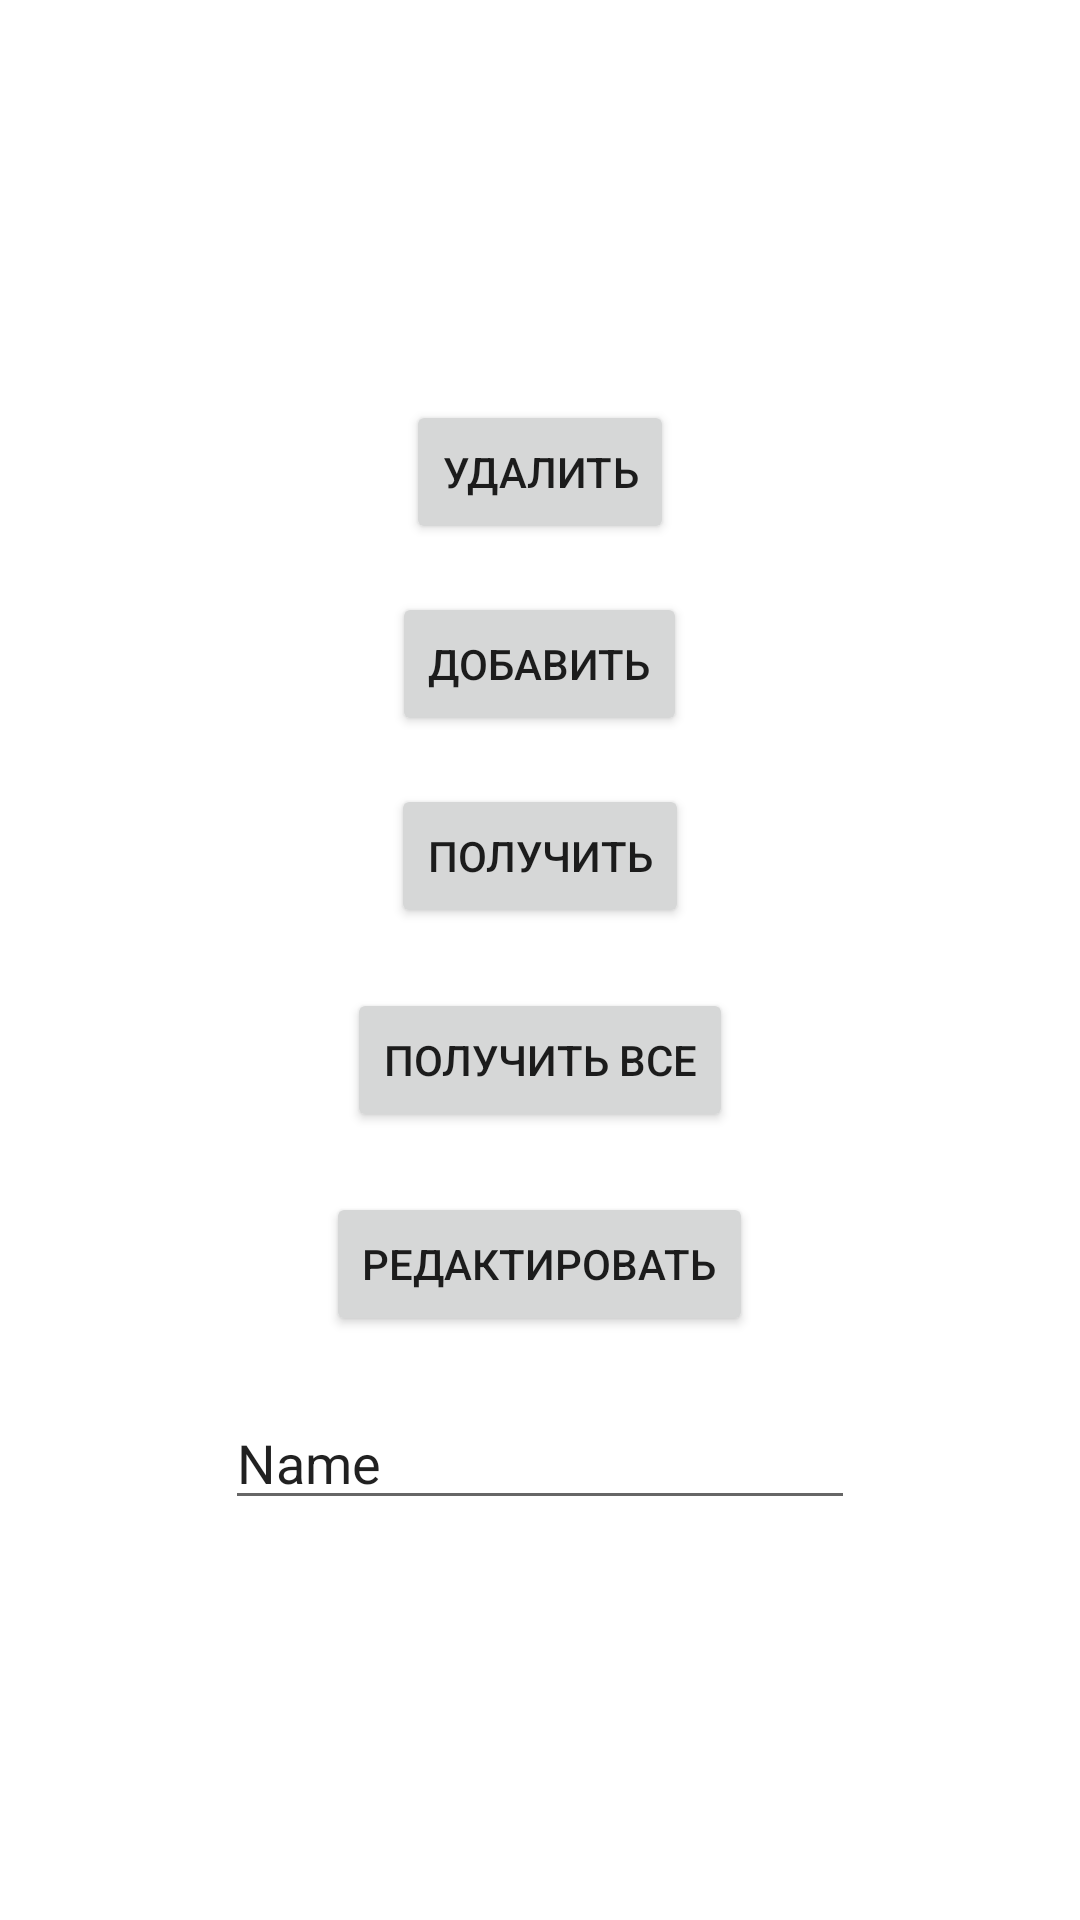

Reconstruct the res/layout file that produces this screen, plus the resources it refers to.
<!-- AndroidManifest.xml: application theme Theme.ShoppingApp41 -->
<!-- res/layout/activity_main.xml -->
<?xml version="1.0" encoding="utf-8"?>
<LinearLayout xmlns:android="http://schemas.android.com/apk/res/android"
    xmlns:app="http://schemas.android.com/apk/res-auto"
    xmlns:tools="http://schemas.android.com/tools"
    android:id="@+id/main_container"
    android:layout_width="match_parent"
    android:layout_height="match_parent"
    android:orientation="vertical"
    android:gravity="center"
    tools:context=".presentation.main.MainActivity">

    <Button
        android:id="@+id/btn_delete_shop_item"
        android:layout_width="wrap_content"
        android:layout_height="wrap_content"
        android:text="@string/remove"/>

    <Button
        android:id="@+id/btn_add_shop_item"
        android:layout_width="wrap_content"
        android:layout_height="wrap_content"
        android:layout_margin="16dp"
        android:text="@string/add"/>

    <Button
        android:id="@+id/btn_get_shop_item"
        android:layout_width="wrap_content"
        android:layout_height="wrap_content"
        android:text="@string/get"
        />
    <Button
        android:id="@+id/btn_get_shop_list"
        android:layout_width="wrap_content"
        android:layout_height="wrap_content"
        android:layout_marginTop="20dp"
        android:text="@string/get_all"
        />


    <Button
        android:id="@+id/btn_edit_shop_item"
        android:layout_width="wrap_content"
        android:layout_height="wrap_content"
        android:layout_margin="20dp"
        android:text="@string/edit"
        />
    <EditText
        android:id="@+id/editText"
        android:layout_width="wrap_content"
        android:layout_height="wrap_content"
        android:autofillHints="name"
        android:ems="10"
        android:inputType="textPersonName"
        android:text="@string/name"
        tools:ignore="LabelFor" />

</LinearLayout>
<!-- resources referenced by this layout -->
<resources>
  <string name="add">Добавить</string>
  <string name="edit">Редактировать</string>
  <string name="get">Получить</string>
  <string name="get_all">Получить все</string>
  <string name="name">Name</string>
  <string name="remove">Удалить</string>
  <style name="Theme.ShoppingApp41" parent="Theme.MaterialComponents.DayNight.DarkActionBar">
          
          <item name="colorPrimary">@color/purple_500</item>
          <item name="colorPrimaryVariant">@color/purple_700</item>
          <item name="colorOnPrimary">@color/white</item>
          
          <item name="colorSecondary">@color/teal_200</item>
          <item name="colorSecondaryVariant">@color/teal_700</item>
          <item name="colorOnSecondary">@color/black</item>
          
          <item name="android:statusBarColor" tools:targetApi="l">?attr/colorPrimaryVariant</item>
          
      </style>
  <!-- not gathered from this repository: default colours our renderer supplied (Android Studio template values) -->
  <color name="purple_500">#FF6200EE</color>
  <color name="purple_700">#FF3700B3</color>
  <color name="teal_200">#FF03DAC5</color>
  <color name="teal_700">#FF018786</color>
  <color name="black">#FF000000</color>
  <color name="white">#FFFFFFFF</color>
</resources>
